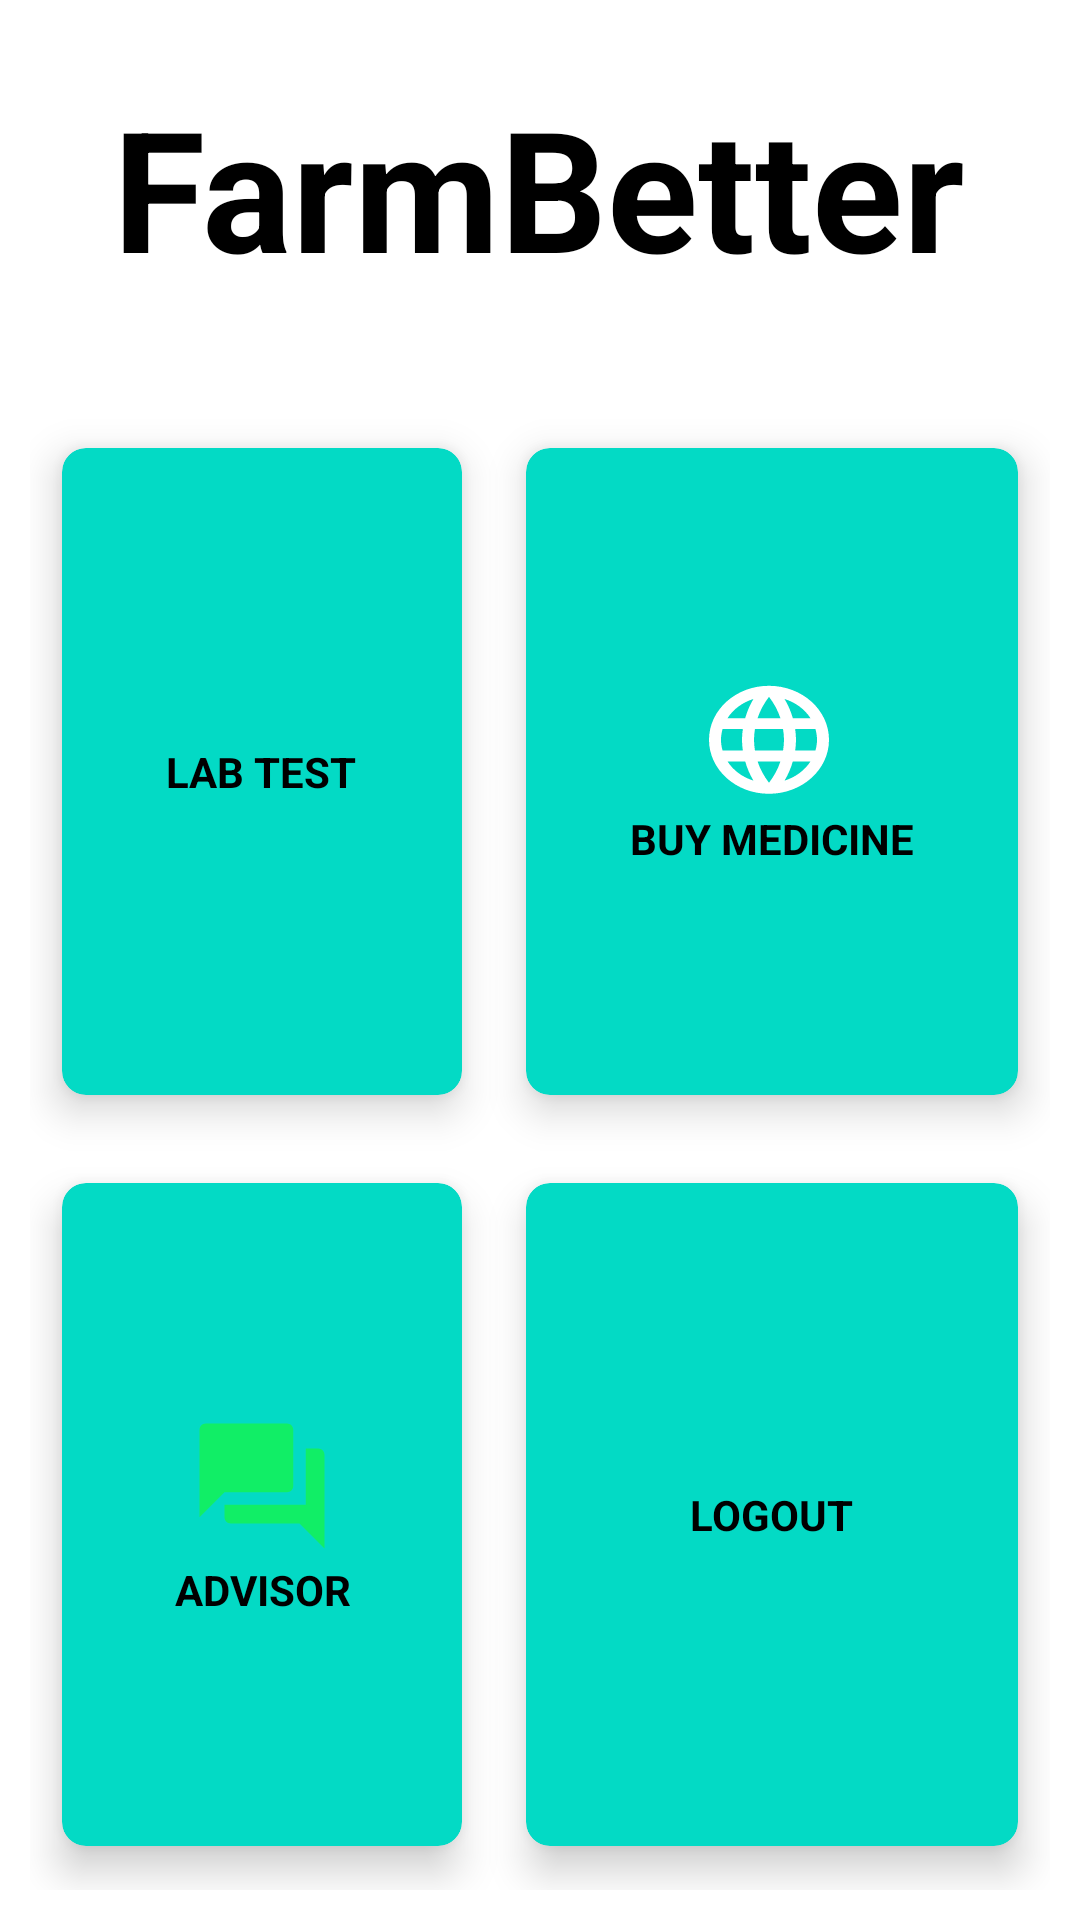

Produce the Android XML layout that renders to this screen, including the resource entries it uses.
<!-- AndroidManifest.xml: application theme Theme.FarmBetter -->
<!-- res/layout/activity_home.xml -->
<?xml version="1.0" encoding="utf-8"?>
<RelativeLayout xmlns:android="http://schemas.android.com/apk/res/android"
    xmlns:app="http://schemas.android.com/apk/res-auto"
    xmlns:tools="http://schemas.android.com/tools"
    android:layout_width="match_parent"
    android:layout_height="match_parent"
    android:background="@drawable/water"
    tools:context=".HomeActivity">

    <TextView
        android:id="@+id/titleHome"
        android:layout_width="wrap_content"
        android:layout_height="wrap_content"
        android:text="@string/farmbetter"
        android:textAlignment="inherit"
        android:textAppearance="@style/TextAppearance.AppCompat.Display3"
        android:textColor="#000000"
        android:textStyle="bold"
        android:layout_centerHorizontal="true"
        android:layout_margin="25dp"
        />
    <GridLayout
        android:layout_width="match_parent"
        android:layout_height="match_parent"
        android:layout_below="@id/titleHome"
        android:layout_margin="10dp"
        android:columnCount="2"
        android:rowCount="2">

        <androidx.cardview.widget.CardView
            android:id="@+id/cardLabTest"
            android:layout_width="wrap_content"
            android:layout_height="wrap_content"
            android:layout_row="0"
            android:layout_column="0"
            android:layout_rowWeight="1"
            android:layout_columnWeight="1"
            android:layout_gravity="fill"
            app:cardBackgroundColor="@color/teal_200"
            app:cardCornerRadius="8dp"
            app:cardElevation="8dp"
            app:cardUseCompatPadding="true"
            >
            <LinearLayout
                android:layout_width="wrap_content"
                android:layout_height="wrap_content"
                android:layout_gravity="center_vertical|center_horizontal"
                android:gravity="center"
                android:orientation="vertical">
                <ImageView
                    android:layout_width="wrap_content"
                    android:layout_height="wrap_content"
                    android:src="@drawable/home"
                    android:contentDescription="@string/ima3" />
                <TextView
                    android:layout_width="wrap_content"
                    android:layout_height="wrap_content"
                    android:text="@string/lab_test"
                    android:textAlignment="center"
                    android:textColor="@color/black"
                    android:textStyle="bold"/>

            </LinearLayout>

        </androidx.cardview.widget.CardView>
        <androidx.cardview.widget.CardView
            android:id="@+id/cardBuyMedicine"
            android:layout_width="wrap_content"
            android:layout_height="wrap_content"
            android:layout_row="0"
            android:layout_column="1"
            android:layout_rowWeight="1"
            android:layout_columnWeight="1"
            android:layout_gravity="fill"
            app:cardBackgroundColor="@color/teal_200"
            app:cardCornerRadius="8dp"
            app:cardElevation="8dp"
            app:cardUseCompatPadding="true"
            >
            <LinearLayout
                android:layout_width="wrap_content"
                android:layout_height="wrap_content"
                android:layout_gravity="center_vertical|center_horizontal"
                android:gravity="center"
                android:orientation="vertical">
                <ImageView
                    android:layout_width="wrap_content"
                    android:layout_height="wrap_content"
                    android:src="@drawable/language"
                    android:contentDescription="@string/todo" />
                <TextView
                    android:layout_width="wrap_content"
                    android:layout_height="wrap_content"
                    android:text="@string/buy_medicine"
                    android:textAlignment="center"
                    android:textColor="@color/black"
                    android:textStyle="bold"/>

            </LinearLayout>

        </androidx.cardview.widget.CardView>
        <androidx.cardview.widget.CardView
            android:id="@+id/cardExtensionWorker"
            android:layout_width="wrap_content"
            android:layout_height="wrap_content"
            android:layout_row="1"
            android:layout_column="0"
            android:layout_rowWeight="1"
            android:layout_columnWeight="1"
            android:layout_gravity="fill"
            app:cardBackgroundColor="@color/teal_200"
            app:cardCornerRadius="8dp"
            app:cardElevation="8dp"
            app:cardUseCompatPadding="true"
            >
            <LinearLayout
                android:layout_width="wrap_content"
                android:layout_height="wrap_content"
                android:layout_gravity="center_vertical|center_horizontal"
                android:gravity="center"
                android:orientation="vertical">
                <ImageView
                    android:layout_width="wrap_content"
                    android:layout_height="wrap_content"
                    android:src="@drawable/chat"
                    android:contentDescription="@string/ima" />
                <TextView
                    android:layout_width="wrap_content"
                    android:layout_height="wrap_content"
                    android:text="@string/advisory"
                    android:textAlignment="center"
                    android:textColor="@color/black"
                    android:textStyle="bold"/>

            </LinearLayout>

        </androidx.cardview.widget.CardView>
        <androidx.cardview.widget.CardView
            android:id="@+id/cardExit"
            android:layout_width="wrap_content"
            android:layout_height="wrap_content"
            android:layout_row="1"
            android:layout_column="1"
            android:layout_rowWeight="1"
            android:layout_columnWeight="1"
            android:layout_gravity="fill"
            app:cardBackgroundColor="@color/teal_200"
            app:cardCornerRadius="8dp"
            app:cardElevation="8dp"
            app:cardUseCompatPadding="true"
            >
            <LinearLayout
                android:layout_width="wrap_content"
                android:layout_height="wrap_content"
                android:layout_gravity="center_vertical|center_horizontal"
                android:gravity="center"
                android:orientation="vertical">
                <ImageView
                    android:layout_width="wrap_content"
                    android:layout_height="wrap_content"
                    android:src="@drawable/info"
                    android:contentDescription="@string/ima2" />
                <TextView
                    android:layout_width="wrap_content"
                    android:layout_height="wrap_content"
                    android:text="@string/logout"
                    android:textAlignment="center"
                    android:textColor="@color/black"
                    android:textStyle="bold"/>

            </LinearLayout>

        </androidx.cardview.widget.CardView>

    </GridLayout>


</RelativeLayout>
<!-- resources referenced by this layout -->
<resources>
  <!-- drawable chat (drawable) -->
  <vector android:height="50dp" android:tint="#1E6"
      android:viewportHeight="24.0" android:viewportWidth="24.0"
      android:width="50dp" xmlns:android="http://schemas.android.com/apk/res/android">
      <path android:fillColor="#FF000000" android:pathData="M21,6h-2v9L6,15v2c0,0.55 0.45,1 1,1h11l4,4L22,7c0,-0.55 -0.45,-1 -1,-1zM17,12L17,3c0,-0.55 -0.45,-1 -1,-1L3,2c-0.55,0 -1,0.45 -1,1v14l4,-4h10c0.55,0 1,-0.45 1,-1z"/>
  </vector>
  <!-- drawable language (drawable) -->
  <vector android:height="45dp" android:tint="#fff"
      android:viewportHeight="25.0" android:viewportWidth="25.0"
      android:width="50dp" xmlns:android="http://schemas.android.com/apk/res/android">
      <path android:fillColor="#FF000000" android:pathData="M11.99,2C6.47,2 2,6.48 2,12s4.47,10 9.99,10C17.52,22 22,17.52 22,12S17.52,2 11.99,2zM18.92,8h-2.95c-0.32,-1.25 -0.78,-2.45 -1.38,-3.56 1.84,0.63 3.37,1.91 4.33,3.56zM12,4.04c0.83,1.2 1.48,2.53 1.91,3.96h-3.82c0.43,-1.43 1.08,-2.76 1.91,-3.96zM4.26,14C4.1,13.36 4,12.69 4,12s0.1,-1.36 0.26,-2h3.38c-0.08,0.66 -0.14,1.32 -0.14,2 0,0.68 0.06,1.34 0.14,2L4.26,14zM5.08,16h2.95c0.32,1.25 0.78,2.45 1.38,3.56 -1.84,-0.63 -3.37,-1.9 -4.33,-3.56zM8.03,8L5.08,8c0.96,-1.66 2.49,-2.93 4.33,-3.56C8.81,5.55 8.35,6.75 8.03,8zM12,19.96c-0.83,-1.2 -1.48,-2.53 -1.91,-3.96h3.82c-0.43,1.43 -1.08,2.76 -1.91,3.96zM14.34,14L9.66,14c-0.09,-0.66 -0.16,-1.32 -0.16,-2 0,-0.68 0.07,-1.35 0.16,-2h4.68c0.09,0.65 0.16,1.32 0.16,2 0,0.68 -0.07,1.34 -0.16,2zM14.59,19.56c0.6,-1.11 1.06,-2.31 1.38,-3.56h2.95c-0.96,1.65 -2.49,2.93 -4.33,3.56zM16.36,14c0.08,-0.66 0.14,-1.32 0.14,-2 0,-0.68 -0.06,-1.34 -0.14,-2h3.38c0.16,0.64 0.26,1.31 0.26,2s-0.1,1.36 -0.26,2h-3.38z"/>
  </vector>
  <string name="advisory">ADVISOR</string>
  <string name="buy_medicine">BUY MEDICINE</string>
  <string name="farmbetter">FarmBetter</string>
  <string name="ima">TODO</string>
  <string name="ima2">TODO</string>
  <string name="ima3">TODO</string>
  <string name="lab_test">LAB TEST</string>
  <string name="logout">LOGOUT</string>
  <string name="todo">TODO</string>
  <style name="Theme.FarmBetter" parent="Theme.MaterialComponents.DayNight.DarkActionBar">
          
          <item name="colorPrimary">@color/purple_500</item>
          <item name="colorPrimaryVariant">@color/purple_700</item>
          <item name="colorOnPrimary">@color/white</item>
          
          <item name="colorSecondary">@color/teal_200</item>
          <item name="colorSecondaryVariant">@color/teal_700</item>
          <item name="colorOnSecondary">@color/black</item>
          
          <item name="android:statusBarColor">?attr/colorPrimaryVariant</item>
          
      </style>
  <!-- not gathered from this repository: default colours our renderer supplied (Android Studio template values) -->
  <color name="purple_500">#FF6200EE</color>
  <color name="purple_700">#FF3700B3</color>
  <color name="teal_200">#FF03DAC5</color>
  <color name="teal_700">#FF018786</color>
  <color name="black">#FF000000</color>
  <color name="white">#FFFFFFFF</color>
</resources>
